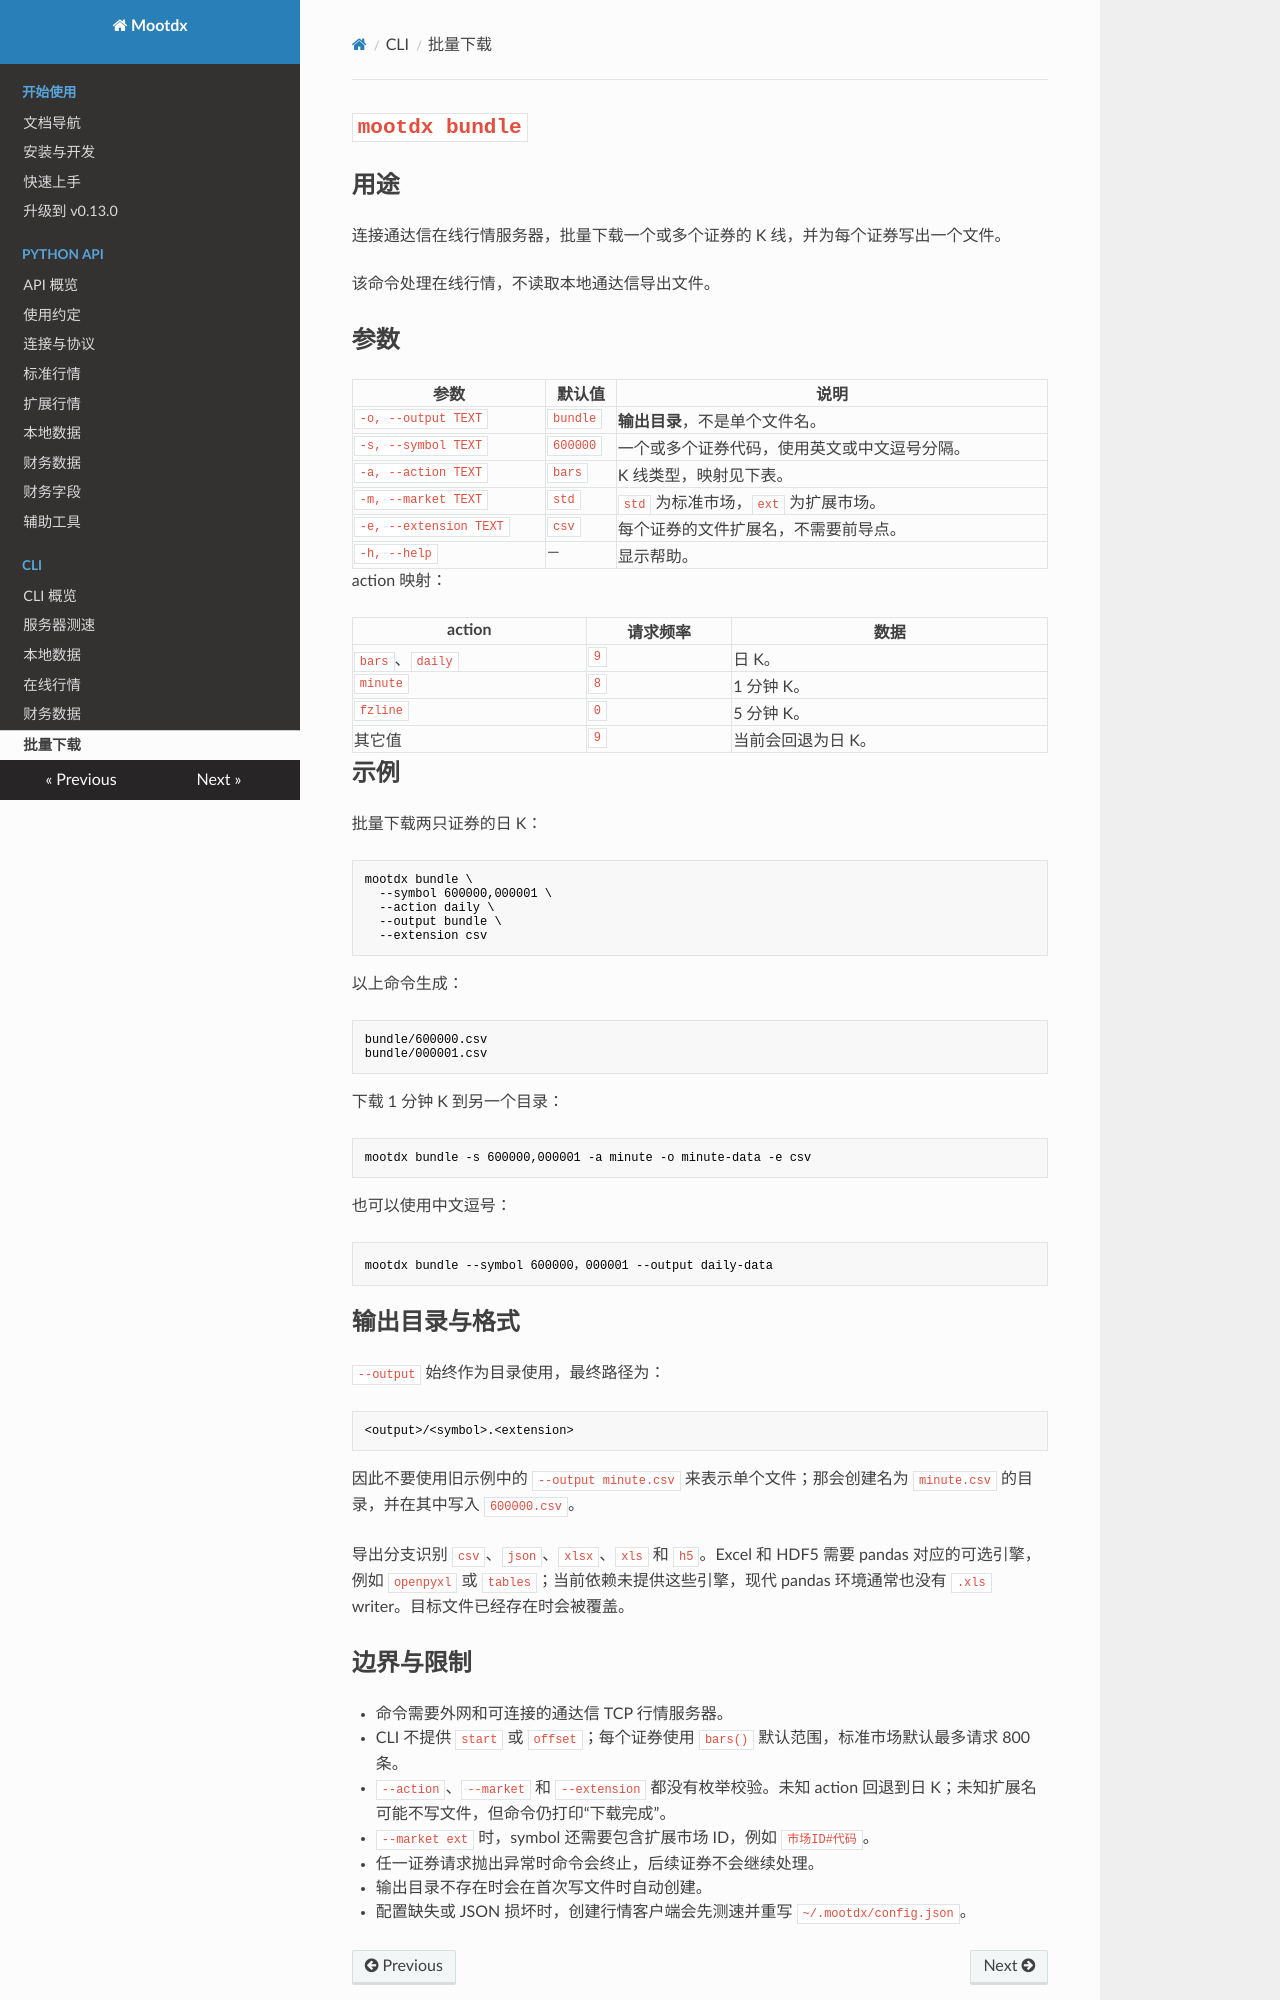

repository: xungeer/mootdx · page: cli/bundle/index.html · generator: mkdocs

# `mootdx bundle`

## 用途

连接通达信在线行情服务器，批量下载一个或多个证券的 K 线，并为每个证券写出一个文件。

该命令处理在线行情，不读取本地通达信导出文件。

## 参数

| 参数 | 默认值 | 说明 |
| --- | --- | --- |
| `-o, --output TEXT` | `bundle` | **输出目录**，不是单个文件名。 |
| `-s, --symbol TEXT` | `600000` | 一个或多个证券代码，使用英文或中文逗号分隔。 |
| `-a, --action TEXT` | `bars` | K 线类型，映射见下表。 |
| `-m, --market TEXT` | `std` | `std` 为标准市场，`ext` 为扩展市场。 |
| `-e, --extension TEXT` | `csv` | 每个证券的文件扩展名，不需要前导点。 |
| `-h, --help` | — | 显示帮助。 |

action 映射：

| action | 请求频率 | 数据 |
| --- | --- | --- |
| `bars`、`daily` | `9` | 日 K。 |
| `minute` | `8` | 1 分钟 K。 |
| `fzline` | `0` | 5 分钟 K。 |
| 其它值 | `9` | 当前会回退为日 K。 |

## 示例

批量下载两只证券的日 K：

```shell
mootdx bundle \
  --symbol 600000,000001 \
  --action daily \
  --output bundle \
  --extension csv
```

以上命令生成：

```text
bundle/600000.csv
bundle/000001.csv
```

下载 1 分钟 K 到另一个目录：

```shell
mootdx bundle -s 600000,000001 -a minute -o minute-data -e csv
```

也可以使用中文逗号：

```shell
mootdx bundle --symbol 600000，000001 --output daily-data
```

## 输出目录与格式

`--output` 始终作为目录使用，最终路径为：

```text
<output>/<symbol>.<extension>
```

因此不要使用旧示例中的 `--output minute.csv` 来表示单个文件；那会创建名为 `minute.csv` 的目录，并在其中写入 `600000.csv`。

导出分支识别 `csv`、`json`、`xlsx`、`xls` 和 `h5`。Excel 和 HDF5 需要 pandas
对应的可选引擎，例如 `openpyxl` 或 `tables`；当前依赖未提供这些引擎，现代 pandas
环境通常也没有 `.xls` writer。目标文件已经存在时会被覆盖。
